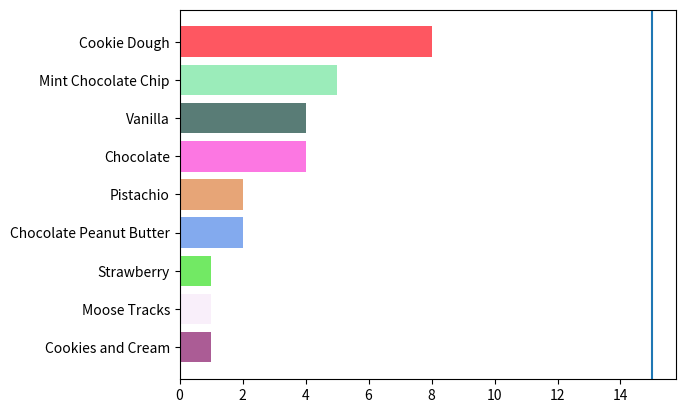

This chart was generated by the following Python code:
import matplotlib.pyplot as plt

import random

def get_random_color(pastel_factor = 0.5):
    return [(x+pastel_factor)/(1.0+pastel_factor) for x in [random.uniform(0,1.0) for i in [1,2,3]]]

def color_distance(c1,c2):
    return sum([abs(x[0]-x[1]) for x in zip(c1,c2)])

def generate_new_color(existing_colors,pastel_factor = 0.5):
    max_distance = None
    best_color = None
    for i in range(0,100):
        color = get_random_color(pastel_factor = pastel_factor)
        if not existing_colors:
            return color
        best_distance = min([color_distance(color,c) for c in existing_colors])
        if not max_distance or best_distance > max_distance:
            max_distance = best_distance
            best_color = color
    return best_color

round = {"Chocolate": 4, "Chocolate Peanut Butter": 2, "Cookie Dough": 8, "Cookies and Cream": 1, "Mint Chocolate Chip": 5,  "Moose Tracks": 1,  "Pistachio": 2, "Strawberry": 1, "Vanilla": 4}
names = list(round.keys())
values = list(round.values())

def getColors(n):
    colors = []

    for i in range(0,n):
        colors.append(generate_new_color(colors,pastel_factor = 0.5))
        
    return colors

def graphRound(round):
    
    sortedCandidates = sorted(round.keys(), key=lambda x: round[x], reverse=False)
    sortedCounts = [round[candidate] for candidate in sortedCandidates]
    plt.barh(range(len(round)),sortedCounts,tick_label=sortedCandidates, color=getColors(len(sortedCandidates)))
    
    
    totalVotes = sum(round.values())
    votesNeeded = (totalVotes // 2) + 1

    plt.axvline(x=votesNeeded)
    
    plt.savefig('bar.png')
    plt.show()

graphRound(round)